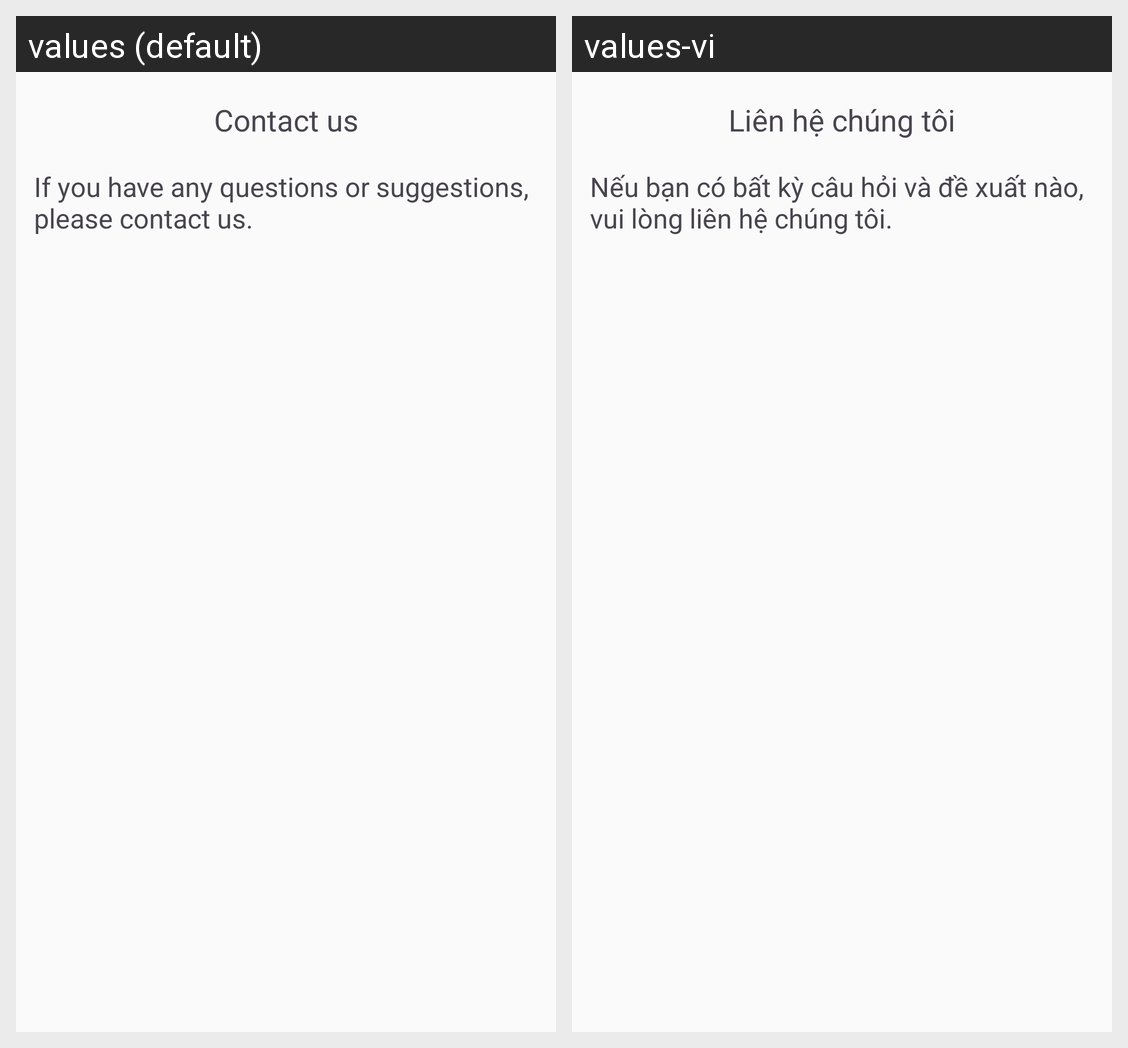

For this localized Android screen grid, give each drawn string resource with its value in every locale shown.
Android screen res/layout/activity_contact_screen.xml rendered under 2 locales, left to right: values (default), values-vi. Device: Nexus 5 (rendered at 1080×1920; each locale shown at half size, 540×960, under a caption strip naming it); theme Theme.TMade.
Strings drawn on this screen, with the default value and each locale's value (text and hints the layout hard-codes, and strings that could not be matched under every locale, appear in the picture but are not listed):

contact_screen_header_title
  values: Contact us
  values-vi: Liên hệ chúng tôi

contact_screen_description_text
  values: If you have any questions or suggestions, please contact us.
  values-vi: Nếu bạn có bất kỳ câu hỏi và đề xuất nào, vui lòng liên hệ chúng tôi.
